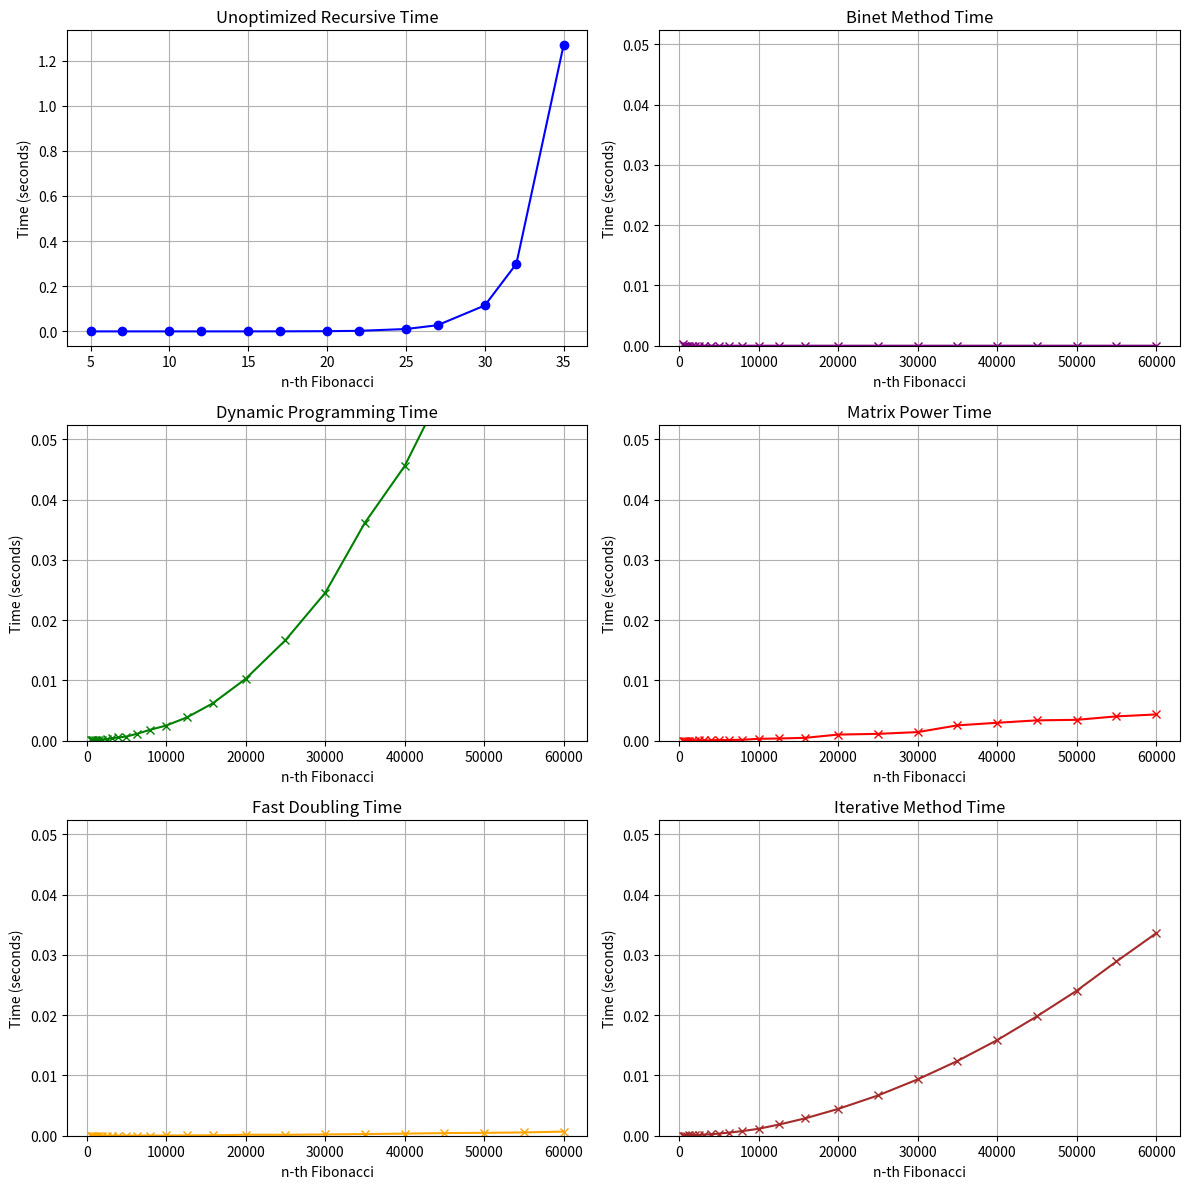
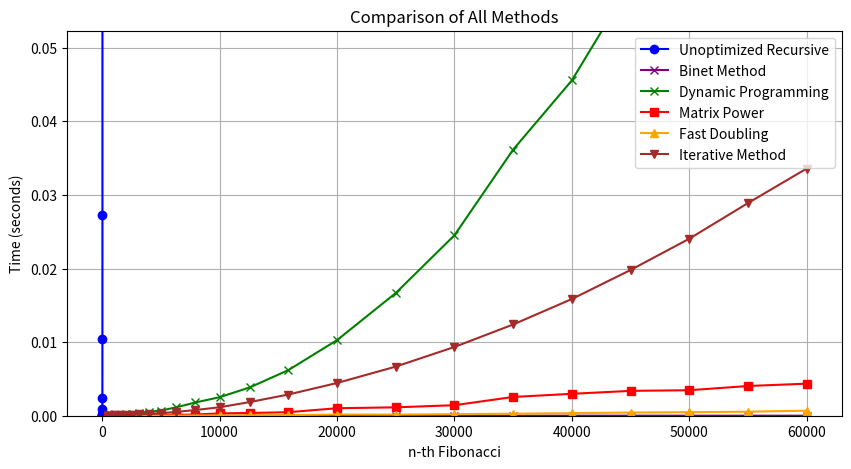

These figures' Python source, in order:
import time
import matplotlib.pyplot as plt
import pandas as pd
from decimal import Decimal, InvalidOperation

def matrix_fib(n):
    def matrix_mult(A, B):
        return [[A[0][0] * B[0][0] + A[0][1] * B[1][0], A[0][0] * B[0][1] + A[0][1] * B[1][1]],
                [A[1][0] * B[0][0] + A[1][1] * B[1][0], A[1][0] * B[0][1] + A[1][1] * B[1][1]]]
    
    def matrix_pow(M, power):
        result = [[1, 0], [0, 1]]
        base = M
        while power:
            if power % 2 == 1:
                result = matrix_mult(result, base)
            base = matrix_mult(base, base)
            power //= 2
        return result
    
    F = [[1, 1], [1, 0]]
    if n <= 1:
        return n
    return matrix_pow(F, n - 1)[0][0]

def dp_fib(n):
    l1 = [0, 1]
    for i in range(2, n + 1):
        l1.append(l1[i - 1] + l1[i - 2])
    return l1[n]

def recursive_fib(n):
    if n <= 1:
        return n
    return recursive_fib(n - 1) + recursive_fib(n - 2)

def fibonacci_binet(n):
    try:
        sqrt_5 = Decimal(5).sqrt()
        phi = (Decimal(1) + sqrt_5) / Decimal(2)
        return int((phi**n / sqrt_5).quantize(Decimal(1)))
    except InvalidOperation:
        return None

def fast_doubling_fib(n):
    def fib(n):
        if n == 0:
            return (0, 1)
        else:
            a, b = fib(n // 2)
            c = a * (2 * b - a)
            d = b * b + a * a
            if n % 2 == 0:
                return (c, d)
            else:
                return (d, c + d)

    return fib(n)[0]

def iterative_fib(n):
    if n <= 1:
        return n
    a, b = 0, 1
    for _ in range(2, n + 1):
        a, b = b, a + b
    return b

def measure_time():
    limited_scope = [5, 7, 10, 12, 15, 17, 20, 22, 25, 27, 30, 32, 35]
    large_scope = [501, 631, 794, 1000, 1259, 1585, 1995, 2512, 3162, 3981, 5012, 6310, 7943, 10000, 12589, 15849, 20000, 25000, 30000, 35000, 40000, 45000, 50000, 55000, 60000]
    
    def time_method(method, n, iterations=3):
        times = []
        for _ in range(iterations):
            start_time = time.perf_counter()
            method(n)
            end_time = time.perf_counter()
            times.append(end_time - start_time)
        return times

    rec_times = {n: time_method(recursive_fib, n) for n in limited_scope}
    binet_times = {n: time_method(fibonacci_binet, n) for n in large_scope}
    dp_times = {n: time_method(dp_fib, n) for n in large_scope}
    mat_times = {n: time_method(matrix_fib, n) for n in large_scope}
    fast_doubling_times = {n: time_method(fast_doubling_fib, n) for n in large_scope}
    iterative_times = {n: time_method(iterative_fib, n) for n in large_scope}

    print("Unoptimized Recursive Method:\n", pd.DataFrame(rec_times, index=[f"Run {i+1}" for i in range(3)]))
    print("\nBinet Method:\n", pd.DataFrame(binet_times, index=[f"Run {i+1}" for i in range(3)]))
    print("\nDynamic Programming Method:\n", pd.DataFrame(dp_times, index=[f"Run {i+1}" for i in range(3)]))
    print("\nMatrix Power Method:\n", pd.DataFrame(mat_times, index=[f"Run {i+1}" for i in range(3)]))
    print("\nFast Doubling Method:\n", pd.DataFrame(fast_doubling_times, index=[f"Run {i+1}" for i in range(3)]))
    print("\nIterative Method:\n", pd.DataFrame(iterative_times, index=[f"Run {i+1}" for i in range(3)]))

    max_y = max(max(binet_times[n][0] for n in large_scope), max(dp_times[n][0] for n in large_scope),
                max(mat_times[n][0] for n in large_scope), max(fast_doubling_times[n][0] for n in large_scope),
                max(iterative_times[n][0] for n in large_scope)) / 2

    fig, axs = plt.subplots(3, 2, figsize=(12, 12))
    
    axs[0, 0].plot(limited_scope, [rec_times[n][0] for n in limited_scope], label='Unoptimized Recursive', color='blue', marker='o')
    axs[0, 0].set_xlabel('n-th Fibonacci')
    axs[0, 0].set_ylabel('Time (seconds)')
    axs[0, 0].set_title('Unoptimized Recursive Time')
    axs[0, 0].grid(True)

    for i, (method_times, title, color) in enumerate(zip(
            [binet_times, dp_times, mat_times, fast_doubling_times, iterative_times],
            ['Binet Method', 'Dynamic Programming', 'Matrix Power', 'Fast Doubling', 'Iterative Method'],
            ['purple', 'green', 'red', 'orange', 'brown'])):
        ax = axs[(i + 1) // 2, (i + 1) % 2]
        ax.plot(large_scope, [method_times[n][0] for n in large_scope], label=title, color=color, marker='x')
        ax.set_xlabel('n-th Fibonacci')
        ax.set_ylabel('Time (seconds)')
        ax.set_title(f'{title} Time')
        ax.grid(True)
        ax.set_ylim([0, max_y])

    plt.tight_layout()

    plt.figure(figsize=(10, 5))
    plt.plot(limited_scope, [rec_times[n][0] for n in limited_scope], label='Unoptimized Recursive', color='blue', marker='o')
    plt.plot(large_scope, [binet_times[n][0] for n in large_scope], label='Binet Method', color='purple', marker='x')
    plt.plot(large_scope, [dp_times[n][0] for n in large_scope], label='Dynamic Programming', color='green', marker='x')
    plt.plot(large_scope, [mat_times[n][0] for n in large_scope], label='Matrix Power', color='red', marker='s')
    plt.plot(large_scope, [fast_doubling_times[n][0] for n in large_scope], label='Fast Doubling', color='orange', marker='^')
    plt.plot(large_scope, [iterative_times[n][0] for n in large_scope], label='Iterative Method', color='brown', marker='v')
    plt.xlabel('n-th Fibonacci')
    plt.ylabel('Time (seconds)')
    plt.title('Comparison of All Methods')
    plt.grid(True)
    plt.ylim([0, max_y])
    plt.legend()
    plt.show()

measure_time()
